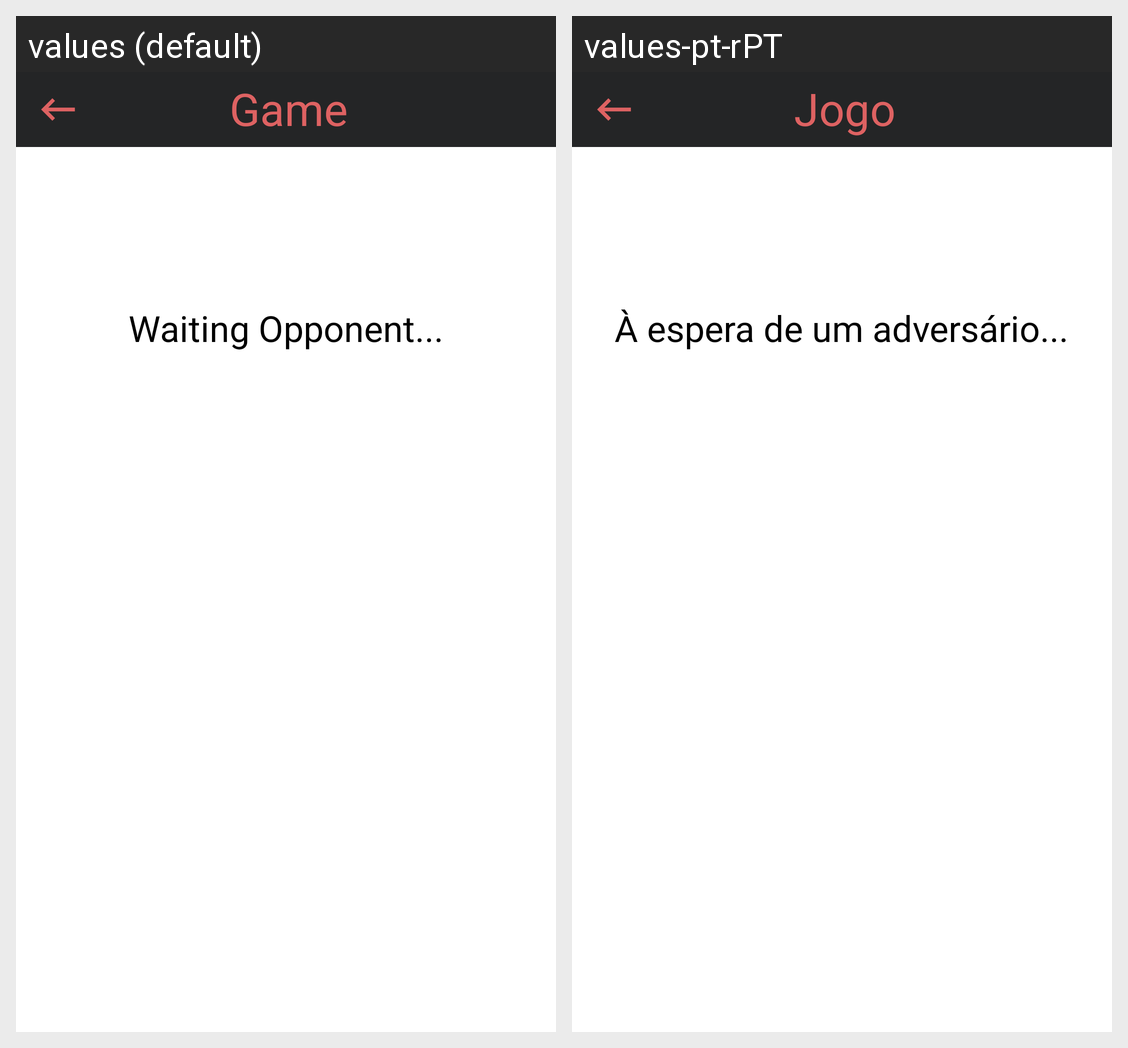

Strings drawn on this Android screen and how each of the app's shown locales translates them:
Android screen res/layout/activity_game.xml rendered under 2 locales, left to right: values (default), values-pt-rPT. Device: Nexus 5 (rendered at 1080×1920; each locale shown at half size, 540×960, under a caption strip naming it); theme ThemeLight.
Strings drawn on this screen, with the default value and each locale's value (text and hints the layout hard-codes, and strings that could not be matched under every locale, appear in the picture but are not listed):

game
  values: Game
  values-pt-rPT: Jogo

waiting
  values: Waiting Opponent...
  values-pt-rPT: À espera de um adversário...
